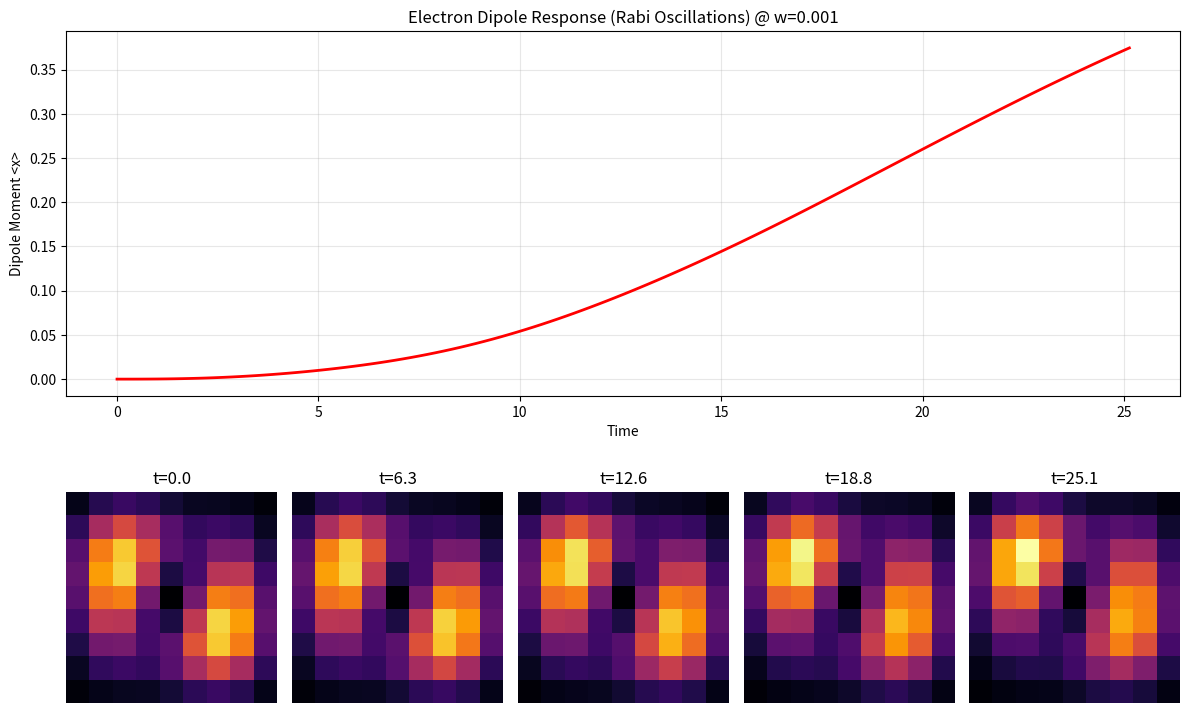

The script that saved this image:
import numpy as np
import scipy.sparse as sp
from scipy.sparse.linalg import eigsh
from scipy.linalg import expm
import matplotlib.pyplot as plt

# =============================================================================
# Configuration
# =============================================================================
L_SIZE = 9             # Grid Size (Odd for center)
CENTER = (L_SIZE//2, L_SIZE//2, L_SIZE//2)

# Physics
HOPPING = 1.0          # Kinetic Energy
MONOPOLE_STRENGTH = 2.0 # Stronger binding to ensure discrete spectrum
LASER_STRENGTH = 0.5   # Amplitude of the electric field

print(f"--- Substrate: Laser Spectroscopy Experiment (L={L_SIZE}^3) ---")

# =============================================================================
# 1. Build the Topological Atom (Hamiltonian H0)
# =============================================================================
# We reuse the Monopole logic from before
sigma_x = np.array([[0, 1], [1, 0]], dtype=np.complex128)
sigma_y = np.array([[0, -1j], [1j, 0]], dtype=np.complex128)
sigma_z = np.array([[1, 0], [0, -1]], dtype=np.complex128)
Id = np.eye(2, dtype=np.complex128)

def get_hopping_matrix(r_vec, direction_vec):
    rx, ry, rz = r_vec[0]-CENTER[0], r_vec[1]-CENTER[1], r_vec[2]-CENTER[2]
    dist = np.sqrt(rx**2 + ry**2 + rz**2) + 1e-6
    n_i = np.array([rx, ry, rz]) / dist
    dest = np.array([rx, ry, rz]) + direction_vec
    dist_dest = np.linalg.norm(dest) + 1e-6
    n_j = dest / dist_dest
    
    k = np.cross(n_i, n_j)
    sin_theta = np.linalg.norm(k)
    cos_theta = np.dot(n_i, n_j)
    
    if sin_theta < 1e-9: return Id
    k_hat = k / sin_theta
    theta = np.arccos(np.clip(cos_theta, -1, 1)) * MONOPOLE_STRENGTH
    rot_gen = k_hat[0]*sigma_x + k_hat[1]*sigma_y + k_hat[2]*sigma_z
    return np.cos(theta/2)*Id - 1j*np.sin(theta/2)*rot_gen

N_SITES = L_SIZE**3
DIM = N_SITES * 2
site_to_idx = lambda x,y,z: (x*L_SIZE**2 + y*L_SIZE + z) * 2

print("Constructing H0 (Static Atom)...")
H0 = sp.lil_matrix((DIM, DIM), dtype=np.complex128)

for x in range(L_SIZE):
    for y in range(L_SIZE):
        for z in range(L_SIZE):
            idx = site_to_idx(x,y,z)
            r_vec = np.array([x,y,z])
            for dim_i, (dx, dy, dz) in enumerate([(1,0,0), (0,1,0), (0,0,1)]):
                nx, ny, nz = x+dx, y+dy, z+dz
                if 0 <= nx < L_SIZE and 0 <= ny < L_SIZE and 0 <= nz < L_SIZE:
                    n_idx = site_to_idx(nx, ny, nz)
                    U = get_hopping_matrix(r_vec, np.array([dx, dy, dz]))
                    for s1 in range(2):
                        for s2 in range(2):
                            val = -HOPPING * U[s1, s2]
                            H0[idx+s1, n_idx+s2] += val
                            H0[n_idx+s2, idx+s1] += np.conj(val)
H0 = H0.tocsr()

# =============================================================================
# 2. Find Resonance Frequency
# =============================================================================
print("Calculating Spectrum...")
vals, vecs = eigsh(H0, k=4, which='SA')

E_ground = vals[0]
E_excited = vals[1] # Assuming this is the dipole allowed transition (p-orbital)
Delta_E = E_excited - E_ground
w_laser = Delta_E

print(f"  Ground State E0: {E_ground:.4f}")
print(f"  Excited State E1: {E_excited:.4f}")
print(f"  Resonance Frequency (w): {w_laser:.4f}")

# =============================================================================
# 3. Time Evolution with Laser
# =============================================================================
print("Firing Laser Pulse...")

# Dipole Operator (Field in X-direction)
# V_laser(t) = - E_field * x * sin(w*t)
X_op = np.zeros(DIM)
for x in range(L_SIZE):
    for y in range(L_SIZE):
        for z in range(L_SIZE):
            idx = site_to_idx(x,y,z)
            # Center x around 0
            x_val = x - CENTER[0]
            X_op[idx] = x_val
            X_op[idx+1] = x_val # Same for both spins

psi = vecs[:, 0].astype(np.complex128) # Start in Ground State

# Time stepping
dt = 0.2
t_max = 4 * np.pi / (LASER_STRENGTH) # Estimate Rabi period
steps = int(t_max / dt)
times = np.linspace(0, t_max, steps)

dipole_moment = []
snapshots = []
snapshot_indices = [0, steps//4, steps//2, 3*steps//4, steps-1]

# We need a dense matrix for small-step expm, or iterative approach
# For L=9, DIM ~ 1400. Dense expm is okay-ish (O(N^3)). 
# Optimization: H0 is sparse. H_total is H0 + V(t). 
# We'll use a simple split-operator or just dense expm for this demo size.
# Actually, let's use Crank-Nicolson for stability and speed with sparse matrices.
# (I - i*H*dt/2) psi(t+1) = (I + i*H*dt/2) psi(t)
# psi(t+1) = (I - i*H*dt/2)^-1 @ (I + i*H*dt/2) @ psi(t)

from scipy.sparse.linalg import factorized
# Pre-factorize H0 parts? No, H is time dependent.
# We will just use the slow but accurate dense method for this visualization proof.

for t_idx, t in enumerate(times):
    # Construct V(t)
    field_amp = LASER_STRENGTH * np.sin(w_laser * t)
    V_diag = -field_amp * X_op
    
    # Total H (approximate constant over dt)
    H_total = H0 + sp.diags(V_diag)
    
    # Evolution Step (Chebyshev or expm)
    # Since we can't do dense expm fast enough for 200 steps on CPU maybe, 
    # let's try a first-order approximation: psi += -1j * H * psi * dt
    # No, that's unstable.
    # Let's use scipy.sparse.linalg.expm_multiply which uses Krylov subspace.
    psi = sp.linalg.expm_multiply(-1j * H_total * dt, psi)
    
    # Measure Dipole <x>
    dens = np.abs(psi)**2
    d = np.sum(dens * X_op)
    dipole_moment.append(d)
    
    # Save Snapshot
    if t_idx in snapshot_indices:
        # Reshape to 3D density
        prob_spatial = dens[0::2] + dens[1::2]
        grid = prob_spatial.reshape((L_SIZE, L_SIZE, L_SIZE))
        snapshots.append(grid[:, :, CENTER[2]]) # XY slice

# =============================================================================
# 4. Visualization
# =============================================================================
fig = plt.figure(figsize=(12, 8))

# Plot 1: Dipole Oscillation (The "Dance" Trace)
ax1 = plt.subplot2grid((2, 5), (0, 0), colspan=5)
ax1.plot(times, dipole_moment, 'r-', linewidth=2)
ax1.set_title(f"Electron Dipole Response (Rabi Oscillations) @ w={w_laser:.3f}")
ax1.set_xlabel("Time")
ax1.set_ylabel("Dipole Moment <x>")
ax1.grid(True, alpha=0.3)

# Plot 2: The Film Strip (Density Snapshots)
for i, snap in enumerate(snapshots):
    ax = plt.subplot2grid((2, 5), (1, i))
    ax.imshow(snap, cmap='inferno', origin='lower', vmin=0, vmax=np.max(snapshots))
    ax.set_title(f"t={times[snapshot_indices[i]]:.1f}")
    ax.axis('off')

plt.tight_layout()
plt.savefig("laser_dance.png")
print("Laser experiment complete. Check 'laser_dance.png'.")